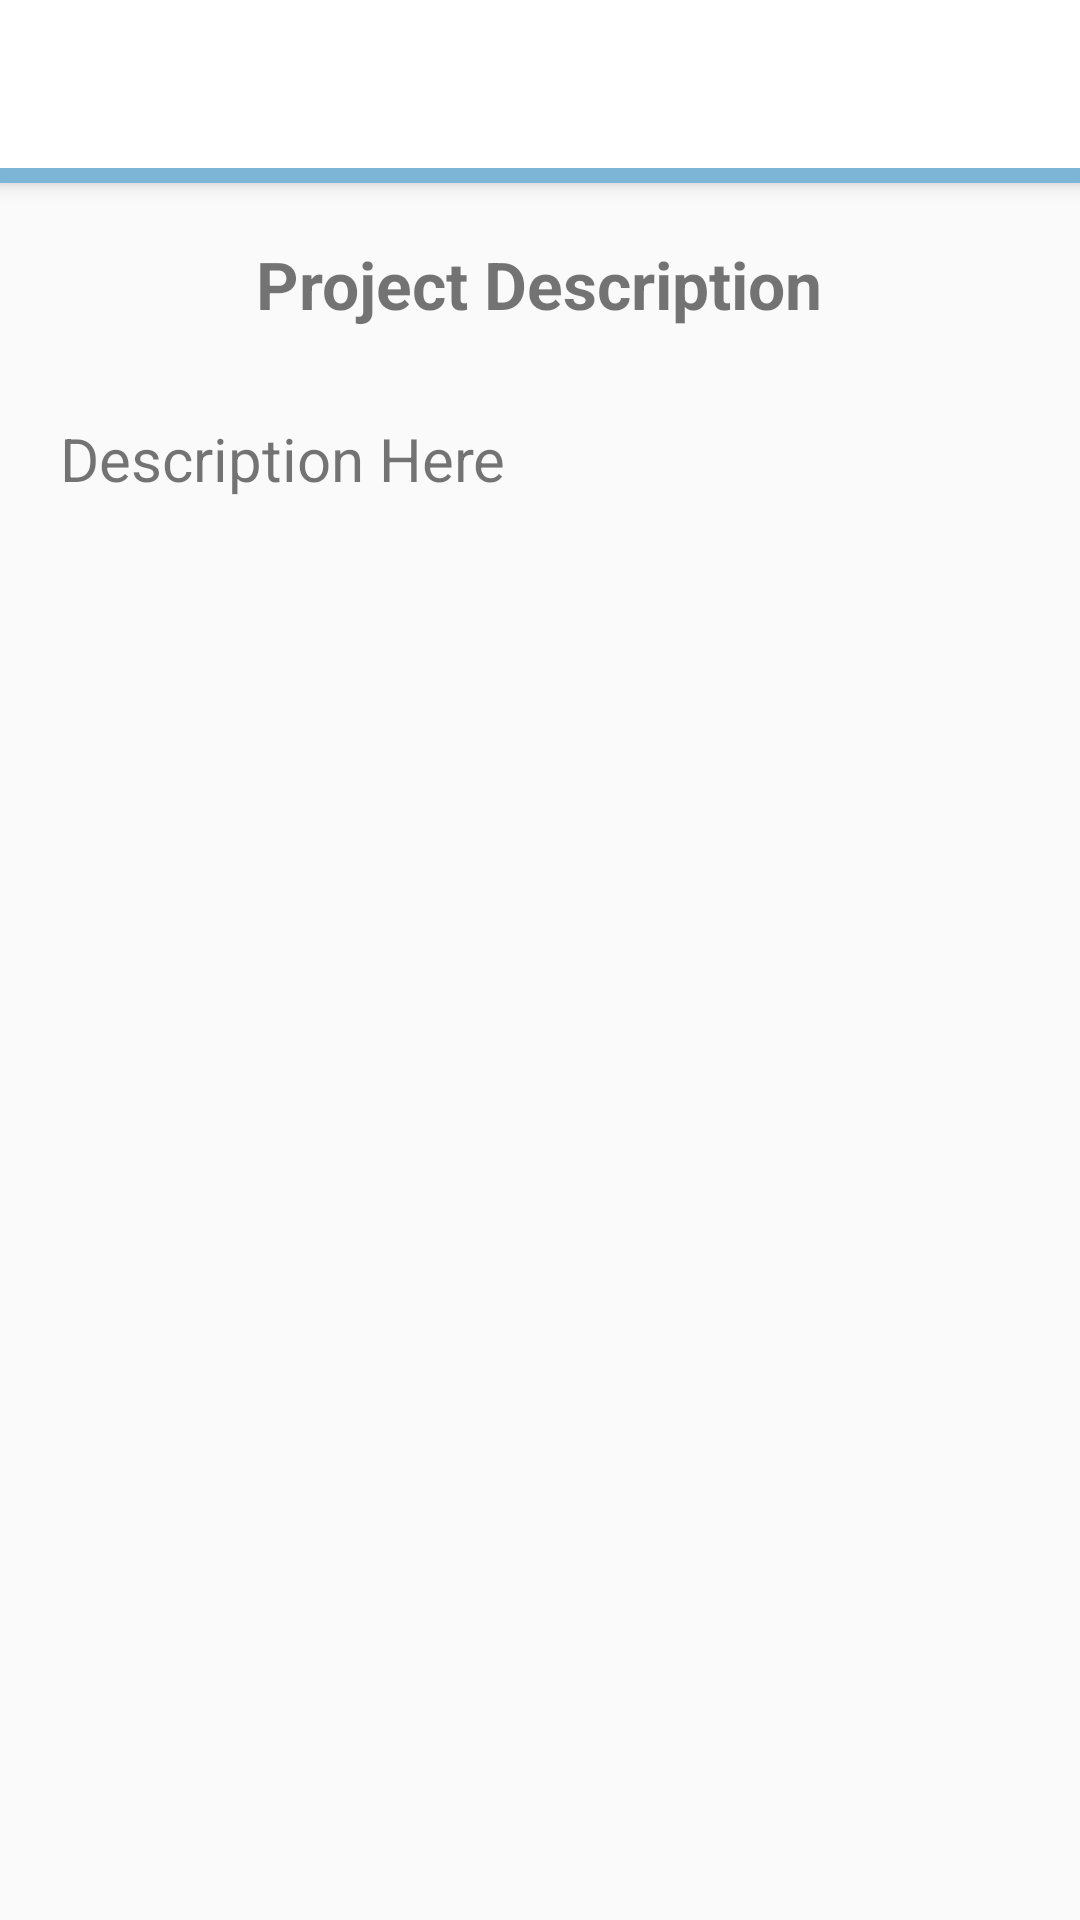

Here is an Android app screen rendered from its layout file. Give the layout XML and the strings, colors and styles it references.
<!-- AndroidManifest.xml: activity theme AppTheme.NoActionBar -->
<!-- res/layout/activity_project_description.xml -->
<?xml version="1.0" encoding="utf-8"?>
<android.support.design.widget.CoordinatorLayout xmlns:android="http://schemas.android.com/apk/res/android"
    xmlns:app="http://schemas.android.com/apk/res-auto"
    xmlns:tools="http://schemas.android.com/tools"
    android:layout_width="match_parent"
    android:layout_height="match_parent"
    android:fitsSystemWindows="true"
    tools:context="com.kutztown.projectmanagement.activity.ProjectDescriptionActivityActivity">

    <android.support.design.widget.AppBarLayout
        android:layout_width="match_parent"
        android:layout_height="wrap_content"
        android:theme="@style/AppTheme.PopupOverlay">
        <LinearLayout
            android:id="@+id/color_bar"
            android:layout_width="match_parent"
            android:layout_height="match_parent"
            android:orientation="horizontal"
            android:background="@color/color_default"
            android:paddingBottom="5dp">
            <android.support.v7.widget.Toolbar
                android:id="@+id/toolbar"
                android:layout_width="match_parent"
                android:layout_height="?attr/actionBarSize"
                android:background="#FFFFFF"
                app:popupTheme="@style/AppTheme.PopupOverlay" >

                <ImageView
                    android:id="@+id/mini_logo"
                    android:layout_width="wrap_content"
                    android:contentDescription="Logo"
                    android:layout_height="wrap_content"
                    android:layout_gravity="center"
                    android:src="@drawable/banner_logo"/>
                <android.support.v7.widget.ActionMenuView
                    android:id="@+id/amvMenu16"
                    android:layout_width="wrap_content"
                    android:layout_gravity="start"
                    android:layout_height="?attr/actionBarSize"/>
            </android.support.v7.widget.Toolbar>

        </LinearLayout>
    </android.support.design.widget.AppBarLayout>

    <LinearLayout
        android:layout_width="match_parent"
        android:layout_height="wrap_content"
        android:orientation="vertical"
        android:layout_marginTop="60dp"
        >

        <TextView
            android:layout_width="wrap_content"
            android:layout_height="wrap_content"
            android:layout_marginTop="20dp"
            android:layout_marginBottom="10dp"
            android:text="Project Description"
            android:textSize="22sp"
            android:textStyle="bold"
            android:id="@+id/textView"
            android:layout_gravity="center_horizontal" />

        <TextView
            android:layout_width="wrap_content"
            android:layout_height="wrap_content"
            android:layout_marginTop="20dp"
            android:layout_marginLeft="20dp"
            android:layout_marginRight="20dp"
            android:layout_marginBottom="10dp"
            android:text="Description Here"
            android:textSize="20sp"
            android:id="@+id/descriptionTextView"/>

    </LinearLayout>

</android.support.design.widget.CoordinatorLayout>
<!-- resources referenced by this layout -->
<resources>
  <color name="color_default">#7cb5d6</color>
  <style name="AppTheme.PopupOverlay" parent="ThemeOverlay.AppCompat.Light">
  
      </style>
  <style name="AppTheme.NoActionBar">
          <item name="windowActionBar">false</item>
          <item name="windowNoTitle">true</item>
      </style>
</resources>
